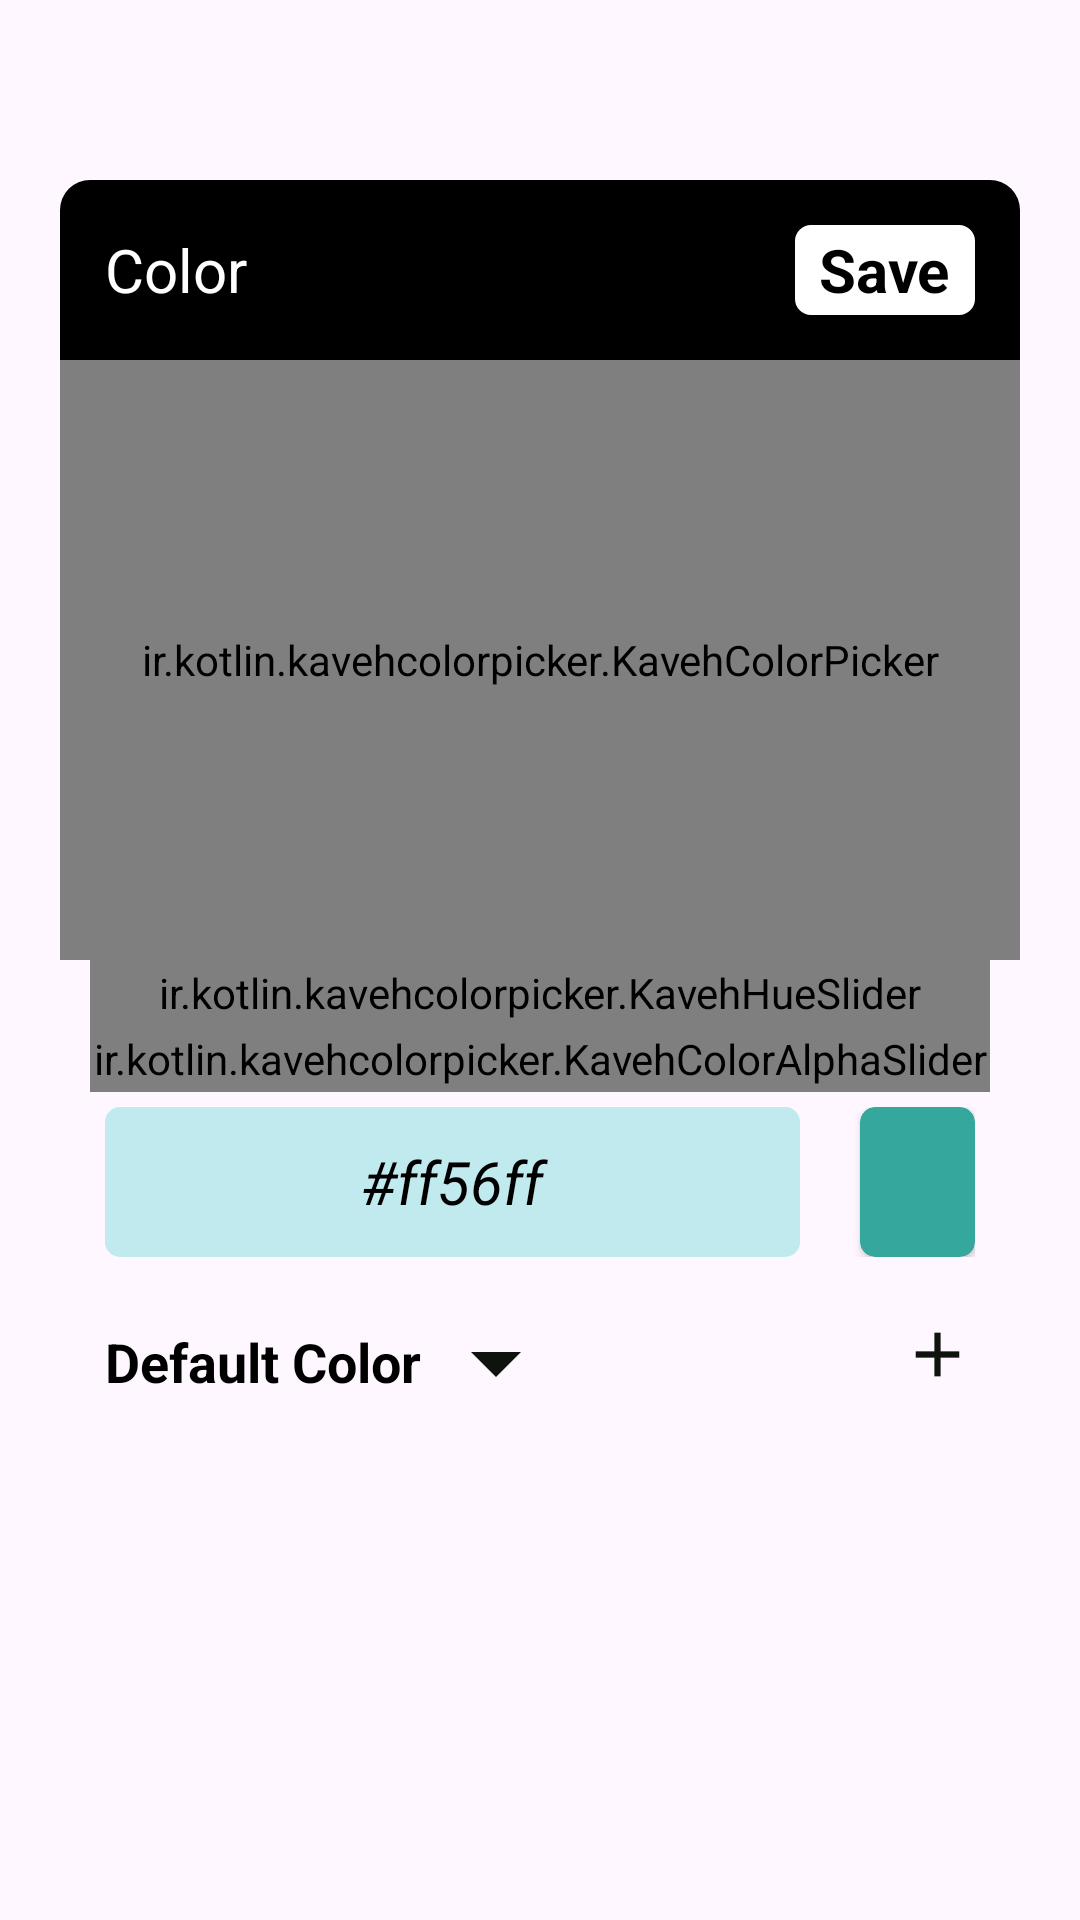

Layout XML and referenced resources for this Android screen:
<!-- AndroidManifest.xml: application theme Theme.ColorPaintApp -->
<!-- res/layout/activity_color_picker.xml -->
<?xml version="1.0" encoding="utf-8"?>
<androidx.constraintlayout.widget.ConstraintLayout xmlns:android="http://schemas.android.com/apk/res/android"
    xmlns:app="http://schemas.android.com/apk/res-auto"
    xmlns:tools="http://schemas.android.com/tools"
    android:layout_width="match_parent"
    android:layout_height="match_parent">

    <androidx.constraintlayout.widget.ConstraintLayout
        android:layout_width="match_parent"
        android:layout_height="match_parent"
        android:layout_marginLeft="20dp"
        android:layout_marginRight="20dp"
        android:layout_marginTop="60dp"
        android:layout_marginBottom="60dp"
        android:background="@drawable/dialog_baground"
        app:layout_constraintBottom_toBottomOf="parent"
        app:layout_constraintEnd_toEndOf="parent"
        app:layout_constraintHorizontal_bias="0.5"
        app:layout_constraintStart_toStartOf="parent"
        app:layout_constraintTop_toTopOf="parent"
        app:layout_constraintVertical_bias="0.5">

        <RelativeLayout
            android:id="@+id/relativeLayout"
            android:layout_width="match_parent"
            android:layout_height="60dp"
            android:background="@drawable/dialog_header"
            android:gravity="center_vertical"
            app:layout_constraintEnd_toEndOf="parent"
            app:layout_constraintHorizontal_bias="0.5"
            app:layout_constraintStart_toStartOf="parent"
            app:layout_constraintTop_toTopOf="parent">

            <TextView
                android:layout_width="wrap_content"
                android:layout_height="match_parent"
                android:layout_alignParentLeft="true"
                android:layout_marginLeft="15dp"
                android:gravity="center_vertical"
                android:text="Color"
                android:textColor="@color/white"
                android:textSize="20sp" />

            

            <RelativeLayout
                android:layout_width="60dp"
                android:layout_height="30dp"
                android:layout_alignParentRight="true"
                android:layout_marginTop="15dp"
                android:gravity="center"
                android:background="@drawable/bg_border"
                android:layout_marginRight="15dp">

                <TextView
                    android:id="@+id/closeBtn"
                    android:layout_width="wrap_content"
                    android:layout_height="wrap_content"
                    android:text="Save"
                    android:textColor="@color/black"
                    android:textSize="20sp"
                    android:textStyle="bold"
                    android:gravity="center_vertical"/>
            </RelativeLayout>



        </RelativeLayout>

        <ir.kotlin.kavehcolorpicker.KavehColorPicker
            android:id="@+id/colorPickerView"
            android:layout_width="match_parent"
            android:layout_height="200dp"
            app:layout_constraintEnd_toEndOf="parent"
            app:layout_constraintHorizontal_bias="0.5"
            app:layout_constraintStart_toStartOf="parent"
            app:layout_constraintTop_toBottomOf="@+id/relativeLayout" />

        <ir.kotlin.kavehcolorpicker.KavehHueSlider
            android:id="@+id/hueSlider"
            android:layout_width="match_parent"
            android:layout_height="22dp"
            android:layout_marginLeft="10dp"
            android:layout_marginRight="10dp"
            android:layout_marginBottom="5dp"
            app:layout_constraintEnd_toEndOf="parent"
            app:layout_constraintHorizontal_bias="0.5"
            app:layout_constraintStart_toStartOf="parent"
            app:layout_constraintTop_toBottomOf="@+id/colorPickerView" />

        <ir.kotlin.kavehcolorpicker.KavehColorAlphaSlider
            android:id="@+id/colorAlphaSlider"
            android:layout_width="match_parent"
            android:layout_height="22dp"
            android:layout_marginLeft="10dp"
            android:layout_marginRight="10dp"
            android:layout_marginBottom="5dp"
            app:layout_constraintEnd_toEndOf="parent"
            app:layout_constraintHorizontal_bias="0.0"
            app:layout_constraintStart_toStartOf="parent"
            app:layout_constraintTop_toBottomOf="@+id/hueSlider" />

        <LinearLayout
            android:id="@+id/linearLayout"
            android:layout_width="match_parent"
            android:layout_height="50dp"
            android:layout_marginLeft="15dp"
            android:layout_marginTop="5dp"
            android:layout_marginRight="15dp"
            android:orientation="horizontal"
            app:layout_constraintEnd_toEndOf="parent"
            app:layout_constraintHorizontal_bias="0.5"
            app:layout_constraintStart_toStartOf="parent"
            app:layout_constraintTop_toBottomOf="@+id/colorAlphaSlider">

            <LinearLayout
                android:layout_width="match_parent"
                android:layout_height="match_parent"
                android:layout_gravity="center_vertical"
                android:layout_marginRight="10dp"
                android:layout_weight="1"
                android:background="@drawable/round_corner"
                android:gravity="center_vertical">

                <TextView
                    android:id="@+id/txtColor"
                    android:layout_width="match_parent"
                    android:layout_height="match_parent"
                    android:gravity="center"
                    android:text="#ff56ff"
                    android:textAlignment="center"
                    android:textColor="@color/black"
                    android:textSize="20sp"
                    android:textStyle="italic" />
            </LinearLayout>

            <androidx.cardview.widget.CardView
                android:id="@+id/bgColor"
                android:layout_width="match_parent"
                android:layout_height="match_parent"
                android:layout_marginLeft="10dp"
                android:layout_weight="5"
                app:cardBackgroundColor="@color/skyblue"
                app:cardCornerRadius="5dp" />

        </LinearLayout>

        <RelativeLayout
            android:id="@+id/relativeLayout2"
            android:layout_width="match_parent"
            android:layout_height="wrap_content"
            android:layout_margin="15dp"
            app:layout_constraintEnd_toEndOf="parent"
            app:layout_constraintHorizontal_bias="0.5"
            app:layout_constraintStart_toStartOf="parent"
            app:layout_constraintTop_toBottomOf="@+id/linearLayout">

            <LinearLayout
                android:layout_width="wrap_content"
                android:layout_height="wrap_content"
                android:gravity="center_vertical"
                android:orientation="horizontal">

                <TextView
                    android:layout_width="wrap_content"
                    android:layout_height="wrap_content"
                    android:text="Default Color"
                    android:textColor="@color/black"
                    android:textSize="18sp"
                    android:textStyle="bold" />

                <ImageView
                    android:layout_width="40dp"
                    android:layout_height="40dp"
                    android:layout_marginLeft="5dp"
                    android:src="@drawable/ic_down" />

            </LinearLayout>

            <ImageView
                android:id="@+id/addColorBtn"
                android:layout_width="25dp"
                android:layout_height="25dp"
                android:layout_alignParentEnd="true"
                android:layout_marginTop="5dp"
                android:src="@drawable/ic_add" />

        </RelativeLayout>

        <GridView
            android:id="@+id/colorBoxGrid"
            android:layout_width="match_parent"
            android:layout_height="0dp"
            android:horizontalSpacing="6dp"
            android:numColumns="6"
            android:verticalSpacing="15dp"
            android:layout_marginTop="5dp"
            android:layout_marginLeft="15dp"
            android:layout_marginRight="15dp"
            app:layout_constraintBottom_toBottomOf="parent"
            app:layout_constraintEnd_toEndOf="parent"
            app:layout_constraintHorizontal_bias="0.5"
            app:layout_constraintStart_toStartOf="parent"
            app:layout_constraintTop_toBottomOf="@+id/relativeLayout2" />

    </androidx.constraintlayout.widget.ConstraintLayout>


</androidx.constraintlayout.widget.ConstraintLayout>
<!-- resources referenced by this layout -->
<resources>
  <color name="black">#FF000000</color>
  <color name="skyblue">#35a79c</color>
  <color name="white">#FFFFFFFF</color>
  <!-- drawable bg_border (drawable) -->
  <?xml version="1.0" encoding="utf-8"?>
  <shape xmlns:android="http://schemas.android.com/apk/res/android">
      <corners android:radius="5dp"/>
      <stroke android:color="@color/white"
          android:width="0.7dp"/>
      <solid android:color="@color/white"/>
  </shape>
  <!-- drawable dialog_header (drawable) -->
  <?xml version="1.0" encoding="utf-8"?>
  <shape xmlns:android="http://schemas.android.com/apk/res/android">
  
      <solid android:color="@color/black"/>
      <corners android:topLeftRadius="10dp"
          android:topRightRadius="10dp"/>
  </shape>
  <!-- drawable ic_add (drawable) -->
  <vector android:height="24dp" android:tint="#0F130D"
      android:viewportHeight="24" android:viewportWidth="24"
      android:width="24dp" xmlns:android="http://schemas.android.com/apk/res/android">
      <path android:fillColor="@android:color/white" android:pathData="M19,13h-6v6h-2v-6H5v-2h6V5h2v6h6v2z"/>
  </vector>
  <!-- drawable ic_down (drawable) -->
  <vector android:height="24dp" android:tint="#0F130D"
      android:viewportHeight="24" android:viewportWidth="24"
      android:width="24dp" xmlns:android="http://schemas.android.com/apk/res/android">
      <path android:fillColor="@android:color/white" android:pathData="M7,10l5,5 5,-5z"/>
  </vector>
  <!-- drawable round_corner (drawable) -->
  <?xml version="1.0" encoding="utf-8"?>
  <shape xmlns:android="http://schemas.android.com/apk/res/android">
  
      <solid android:color="#C1EAEF"/>
      <corners android:radius="5dp"/>
  
  </shape>
  <style name="Theme.ColorPaintApp" parent="Base.Theme.ColorPaintApp" />
  <style name="Base.Theme.ColorPaintApp" parent="Theme.Material3.DayNight.NoActionBar">
          
          
      </style>
</resources>
